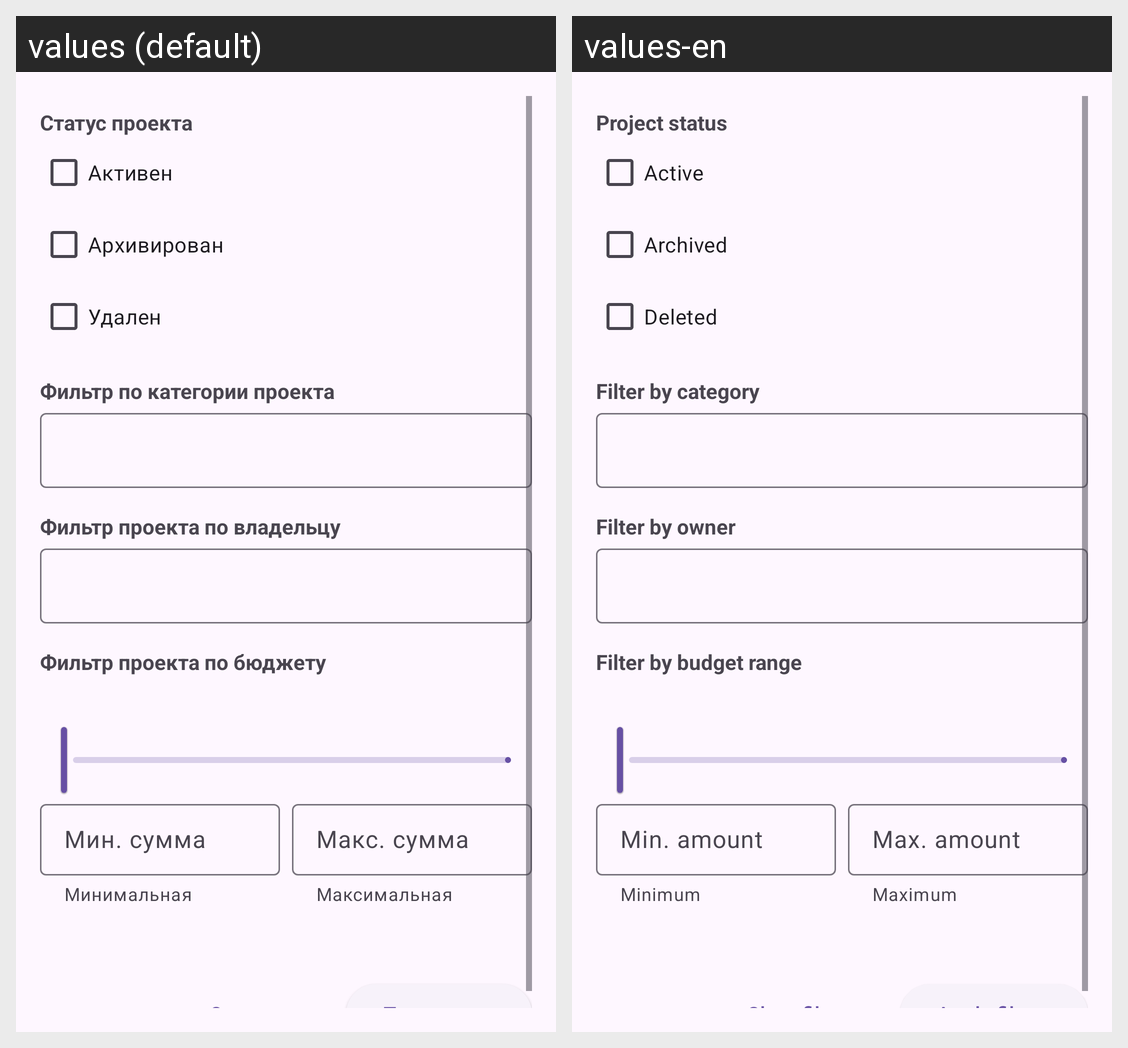

This grid shows one Android layout under two languages. Give, for every string resource on the screen, its name, the default text and each shown locale's text.
Android screen res/layout/dialog_filter_project.xml rendered under 2 locales, left to right: values (default), values-en. Device: Nexus 5 (rendered at 1080×1920; each locale shown at half size, 540×960, under a caption strip naming it); theme Theme.MyBudget.
Strings drawn on this screen, with the default value and each locale's value (text and hints the layout hard-codes, and strings that could not be matched under every locale, appear in the picture but are not listed):

project_status
  values: Статус проекта
  values-en: Project status

project_status_active
  values: Активен
  values-en: Active

project_status_archived
  values: Архивирован
  values-en: Archived

project_status_deleted
  values: Удален
  values-en: Deleted

filter_project_category
  values: Фильтр по категории проекта
  values-en: Filter by category

filter_project_owner
  values: Фильтр проекта по владельцу
  values-en: Filter by owner

filter_project_budget_range
  values: Фильтр проекта по бюджету
  values-en: Filter by budget range

min_amount
  values: Мин. сумма
  values-en: Min. amount

min_amount_helper
  values: Минимальная
  values-en: Minimum

max_amount
  values: Макс. сумма
  values-en: Max. amount

max_amount_helper
  values: Максимальная
  values-en: Maximum

clear_filters
  values: Очистить
  values-en: Clear filters

apply_filters
  values: Применить
  values-en: Apply filters
